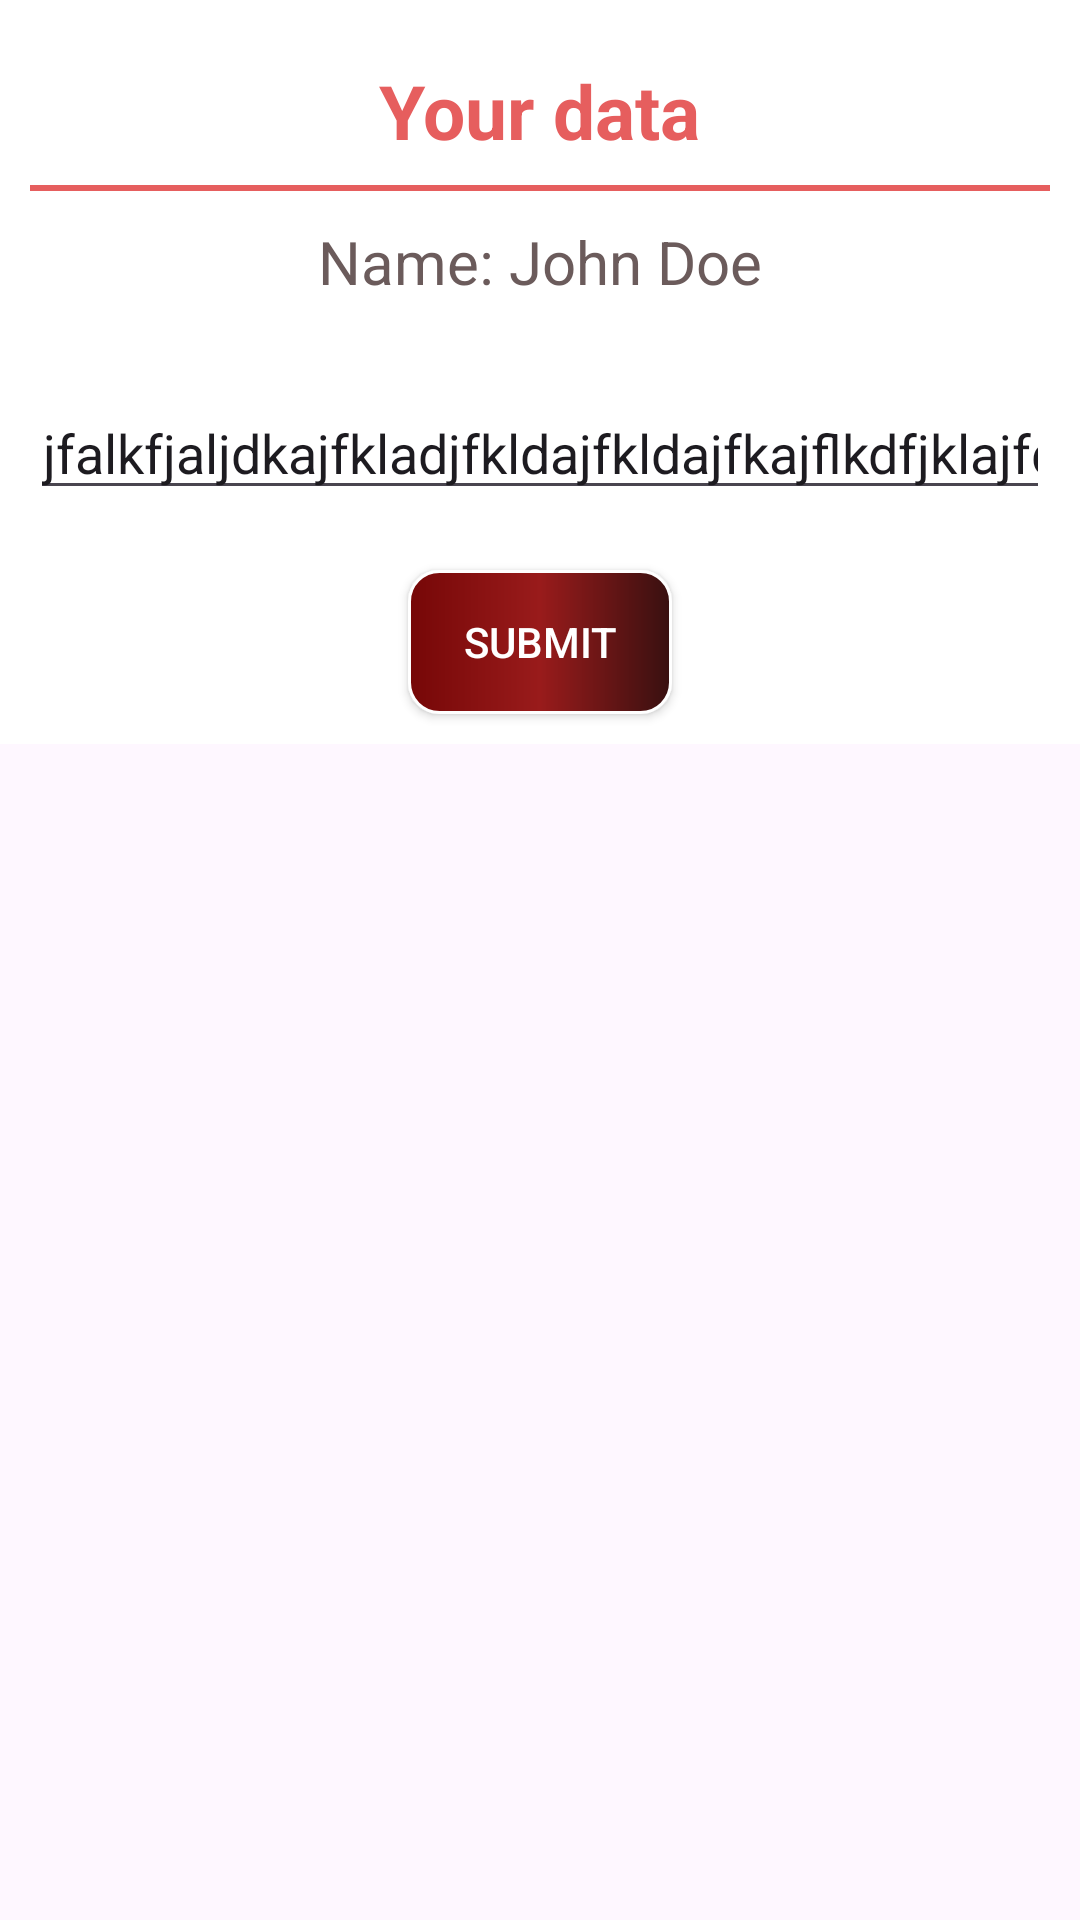

Write the Android layout XML for this screen, with the resource values it uses.
<!-- AndroidManifest.xml: application theme Theme.OnlineVoting -->
<!-- res/layout/custom_dialog_layout.xml -->
<?xml version="1.0" encoding="utf-8"?>
<androidx.appcompat.widget.LinearLayoutCompat xmlns:android="http://schemas.android.com/apk/res/android"
    android:layout_width="match_parent"
    android:layout_height="wrap_content"
    xmlns:app="http://schemas.android.com/apk/res-auto"
    >

   <LinearLayout
       android:layout_width="match_parent"
       android:layout_height="wrap_content"
       android:orientation="vertical"
       android:background="@color/white">

       <TextView
           android:id="@+id/dataTextView"
           android:layout_width="wrap_content"
           android:layout_height="wrap_content"
           android:layout_gravity="center"
           android:layout_marginTop="20dp"
           android:layout_marginLeft="30dp"
           android:layout_marginRight="30dp"
           android:paddingBottom="8dp"
           android:text="Your data"
           android:textColor="@color/light_red"
           android:textSize="25sp"
           android:textStyle="bold" />
       <View
           android:layout_width="match_parent"
           android:layout_height="2dp"
           android:layout_marginLeft="10dp"
           android:layout_marginRight="10dp"
           android:background="@color/light_red" />

    <TextView
        android:id="@+id/nameTextView"
        android:layout_width="match_parent"
        android:layout_gravity="center"
        android:gravity="center"
        android:layout_height="wrap_content"
        android:text="Name: John Doe"
        android:textColor="#6B5B5B"
        android:textSize="20sp"
        android:layout_margin="10dp"
        android:paddingBottom="8dp"/>

    <EditText
        android:id="@+id/editText"
        android:layout_width="match_parent"
        android:layout_height="wrap_content"
        android:layout_gravity="center"
        android:gravity="center"
        android:text="jfalkfjaljdkajfkladjfkldajfkldajfkajflkdfjklajfdlkajfdklajflkdjfklajflkd fkafjdlka fjkladfjkladfj fklajflkadjfkldaj"
        android:hint="Enter your input"
        android:inputType="text"
        android:layout_margin="10dp"
       />

    <androidx.appcompat.widget.AppCompatButton
        android:id="@+id/submitButton"
        android:layout_width="wrap_content"
        android:layout_height="wrap_content"
        android:text="Submit"
        android:textColor="@color/white"
        android:layout_gravity="center"
       android:layout_margin="10dp"
        android:background="@drawable/button_red"/>
   </LinearLayout>

</androidx.appcompat.widget.LinearLayoutCompat>
<!-- resources referenced by this layout -->
<resources>
  <color name="light_red">#E65E5E</color>
  <color name="white">#FFFFFFFF</color>
  <!-- drawable button_red (drawable) -->
  <?xml version="1.0" encoding="utf-8"?>
  <shape android:shape="rectangle" xmlns:android="http://schemas.android.com/apk/res/android">
  <corners android:radius="10dp"/>
      <stroke android:color="@color/white" android:width="1dp"/>
      <gradient android:startColor="#760707"
          android:centerColor="#991B1B"
          android:endColor="#381010"/>
  </shape>
  <style name="Theme.OnlineVoting" parent="Base.Theme.OnlineVoting" />
  <style name="Base.Theme.OnlineVoting" parent="Theme.Material3.DayNight.NoActionBar">
          
          
         <item name="android:statusBarColor">#870404</item>
      </style>
</resources>
